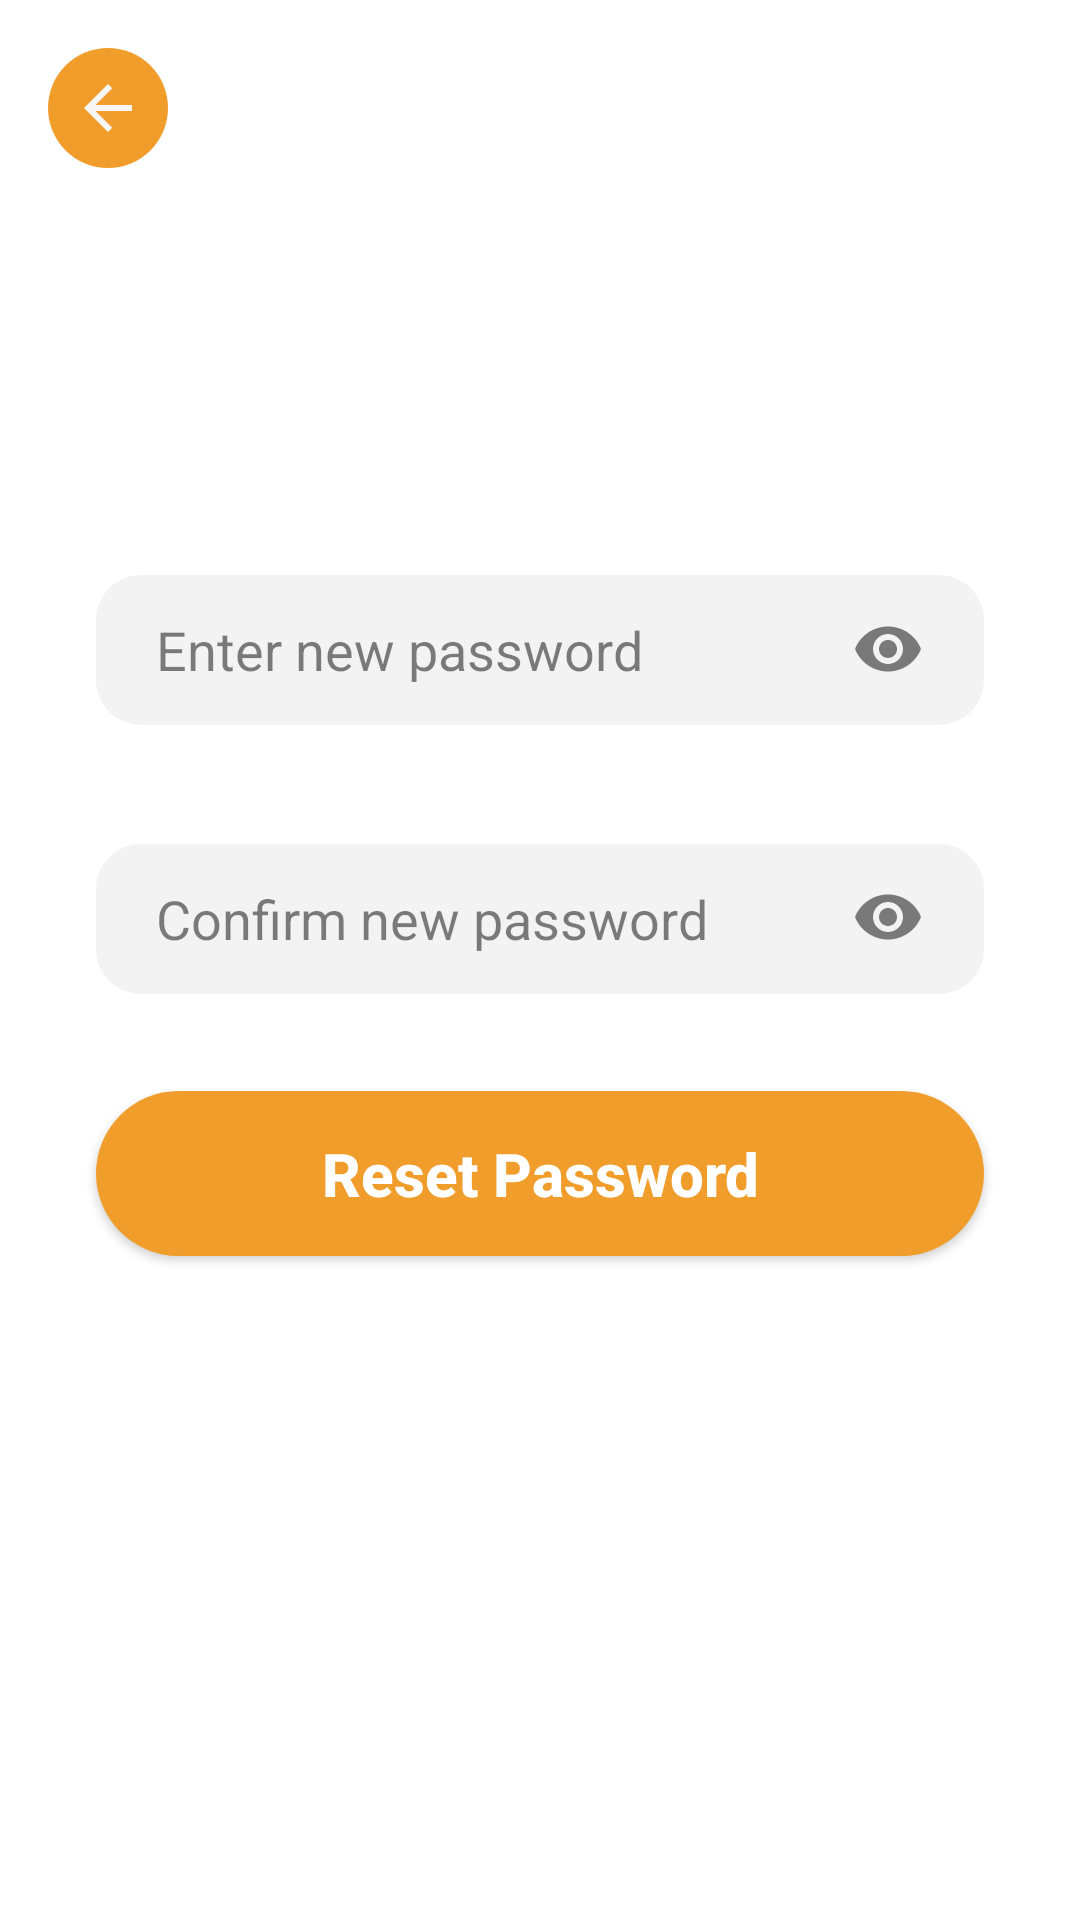

This screen was rendered from an Android layout file. Write that file and the resources it references.
<!-- AndroidManifest.xml: application theme Theme.KingPho -->
<!-- res/layout/activity_reset_password.xml -->
<?xml version="1.0" encoding="utf-8"?>

<androidx.constraintlayout.widget.ConstraintLayout
    xmlns:android="http://schemas.android.com/apk/res/android"
    xmlns:app="http://schemas.android.com/apk/res-auto"
    xmlns:tools="http://schemas.android.com/tools"
    android:id="@+id/main"
    android:layout_width="match_parent"
    android:layout_height="match_parent"
    android:background="#FFFFFF"
    tools:context=".MainActivity">

    <ImageButton
        android:id="@+id/btnBack"
        android:layout_width="40dp"
        android:layout_height="40dp"
        android:background="@drawable/btn_orange"
        android:src="@drawable/baseline_arrow_back_24"
        android:layout_marginStart="16dp"
        android:layout_marginTop="16dp"
        app:layout_constraintStart_toStartOf="parent"
        app:layout_constraintTop_toTopOf="parent" />

    <LinearLayout
        android:layout_width="match_parent"
        android:layout_height="match_parent"
        android:orientation="vertical"
        android:gravity="center"
        app:layout_constraintTop_toBottomOf="@id/btnBack"
        app:layout_constraintBottom_toBottomOf="parent"
        app:layout_constraintStart_toStartOf="parent"
        app:layout_constraintEnd_toEndOf="parent">

        <EditText
            android:id="@+id/edtNewPassword"
            android:layout_width="match_parent"
            android:layout_height="50dp"
            android:layout_marginStart="32dp"
android:layout_marginBottom="-10dp"
            android:layout_marginEnd="32dp"
            android:background="@drawable/edittext_background"
            android:ems="10"
            android:hint="Enter new password"
            android:inputType="textPassword"
            android:paddingStart="20dp"
            android:paddingEnd="10dp"
            android:textColorHint="#80000000" />

        <ImageView
            android:id="@+id/toggleNewPasswordVisibility"
            android:layout_width="wrap_content"
            android:layout_height="wrap_content"
            android:src="@drawable/baseline_remove_red_eye_24"
            android:padding="10dp"
            android:layout_gravity="end"
            android:layout_marginEnd="42dp"
            android:layout_marginTop="-38dp"
            android:layout_marginBottom="35dp"/>

        <EditText
            android:id="@+id/edtConfirmPassword"
            android:layout_width="match_parent"
            android:layout_height="50dp"
            android:layout_marginStart="32dp"
            android:layout_marginTop="8dp"
            android:layout_marginEnd="32dp"
            android:layout_marginBottom="26dp"
            android:background="@drawable/edittext_background"
            android:ems="10"
            android:paddingEnd="10dp"
            android:hint="Confirm new password"
            android:inputType="textPassword"
            android:paddingStart="20dp"
            android:textColorHint="#80000000" />

        <ImageView
            android:id="@+id/toggleConfirmPasswordVisibility"
            android:layout_width="wrap_content"
            android:layout_height="wrap_content"
            android:src="@drawable/baseline_remove_red_eye_24"
            android:padding="10dp"
            android:layout_gravity="end"
            android:layout_marginEnd="42dp"
            android:layout_marginTop="-74dp"/>

        <Button
            android:id="@+id/btnResetPassword"
            android:layout_width="match_parent"
            android:layout_height="55dp"
            android:layout_marginStart="32dp"
            android:layout_marginTop="36dp"
            android:layout_marginEnd="32dp"
            android:background="@drawable/btn_orange"
            android:text="Reset Password"
            android:textAllCaps="false"
            android:textColor="#ffffff"
            android:textSize="20sp"
            android:textStyle="bold" />

    </LinearLayout>

</androidx.constraintlayout.widget.ConstraintLayout>
<!-- resources referenced by this layout -->
<resources>
  <!-- drawable baseline_arrow_back_24 (drawable) -->
  <vector xmlns:android="http://schemas.android.com/apk/res/android" android:autoMirrored="true" android:height="24dp" android:tint="#F8F5F5" android:viewportHeight="24" android:viewportWidth="24" android:width="24dp">
        
      <path android:fillColor="@android:color/white" android:pathData="M20,11H7.83l5.59,-5.59L12,4l-8,8 8,8 1.41,-1.41L7.83,13H20v-2z"/>
      
  </vector>
  <!-- drawable baseline_remove_red_eye_24 (drawable) -->
  <vector xmlns:android="http://schemas.android.com/apk/res/android" android:height="24dp" android:tint="#80000000" android:viewportHeight="24" android:viewportWidth="24" android:width="24dp">
        
      <path android:fillColor="@android:color/white" android:pathData="M12,4.5C7,4.5 2.73,7.61 1,12c1.73,4.39 6,7.5 11,7.5s9.27,-3.11 11,-7.5c-1.73,-4.39 -6,-7.5 -11,-7.5zM12,17c-2.76,0 -5,-2.24 -5,-5s2.24,-5 5,-5 5,2.24 5,5 -2.24,5 -5,5zM12,9c-1.66,0 -3,1.34 -3,3s1.34,3 3,3 3,-1.34 3,-3 -1.34,-3 -3,-3z"/>
      
  </vector>
  <!-- drawable btn_orange (drawable) -->
  <?xml version="1.0" encoding="utf-8"?>
  
  <selector xmlns:android="http://schemas.android.com/apk/res/android">
      <item>
          <shape android:shape="rectangle">
              <solid android:color="#f19d2c" />
              <corners android:radius="115dp" />
          </shape>
      </item>
  </selector>
  <!-- drawable edittext_background (drawable) -->
  <?xml version="1.0" encoding="utf-8"?>
  
  <selector xmlns:android="http://schemas.android.com/apk/res/android">
  <item>
      <shape android:shape="rectangle">
          <solid android:color="#65E1E1E1"/>
          <corners android:radius="15dp"/>
      </shape>
  </item>
  </selector>
  <style name="Theme.KingPho" parent="Base.Theme.KingPho" />
  <style name="Base.Theme.KingPho" parent="Theme.AppCompat.DayNight.NoActionBar">
          
          
      </style>
</resources>
